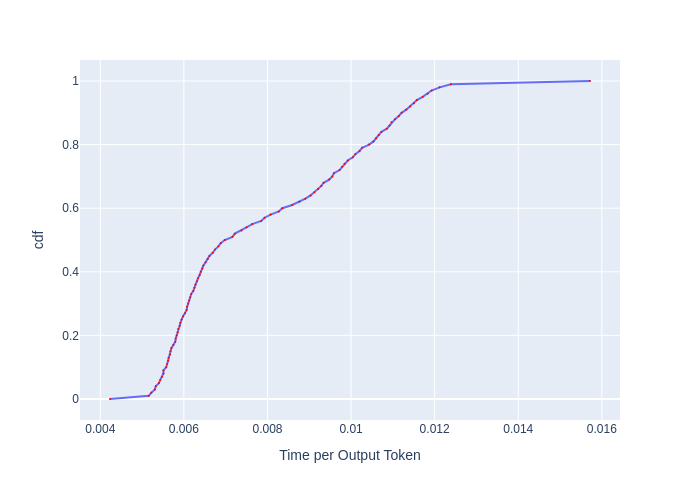

Data behind this chart, as committed beside it:
, cdf, Time per Output Token
0, 0.0, 0.004232
1, 0.01, 0.005159
2, 0.02, 0.005221
3, 0.03, 0.005306
4, 0.04, 0.005327
5, 0.05, 0.005402
6, 0.06, 0.005434
7, 0.07, 0.005478
8, 0.08, 0.005511
9, 0.09, 0.005511
10, 0.1, 0.005578
11, 0.11, 0.0056
12, 0.12, 0.005622
13, 0.13, 0.005634
14, 0.14, 0.005668
15, 0.15, 0.005679
16, 0.16, 0.005702
17, 0.17, 0.005747
18, 0.18, 0.005794
19, 0.19, 0.005805
20, 0.2, 0.005828
21, 0.21, 0.005852
22, 0.22, 0.005864
23, 0.23, 0.005899
24, 0.24, 0.005911
25, 0.25, 0.005946
26, 0.26, 0.005982
27, 0.27, 0.00603
28, 0.28, 0.006066
29, 0.29, 0.006078
30, 0.3, 0.006103
31, 0.31, 0.006127
32, 0.32, 0.006152
33, 0.33, 0.006177
34, 0.34, 0.006226
35, 0.35, 0.006251
36, 0.36, 0.006276
37, 0.37, 0.006314
38, 0.38, 0.006339
39, 0.39, 0.006377
40, 0.4, 0.006403
41, 0.41, 0.006441
42, 0.42, 0.006467
43, 0.43, 0.006519
44, 0.44, 0.006572
45, 0.45, 0.006611
46, 0.46, 0.006691
47, 0.47, 0.006745
48, 0.48, 0.006826
49, 0.49, 0.006881
50, 0.5, 0.006978
51, 0.51, 0.007162
52, 0.52, 0.007219
53, 0.53, 0.00738
54, 0.54, 0.007499
55, 0.55, 0.007635
56, 0.56, 0.007852
57, 0.57, 0.007931
58, 0.58, 0.008075
59, 0.59, 0.008271
... 41 more rows
